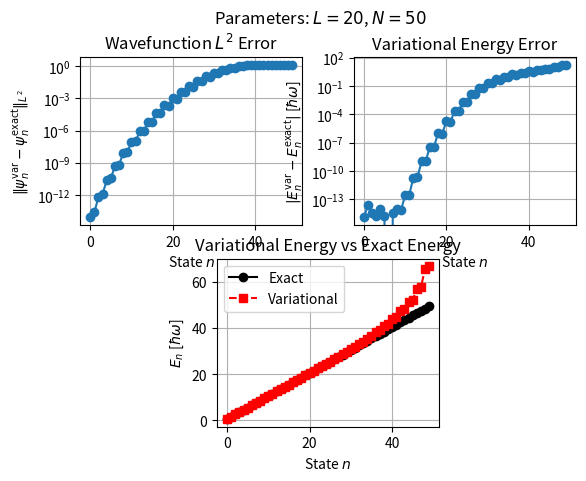

This chart was generated by the following Python code:
import numpy as np
from scipy.integrate import quad
from scipy.special import eval_hermite, factorial
import matplotlib.pyplot as plt
import matplotlib.gridspec as gridspec

# Natural units
h_bar = 1.0
m = 1.0
omega = 1.0

# Parameters
L = 20           # Box length
N = 50           # Number of basis states

# Particle-in-a-box basis
def chi(l,n, x):
    return np.sqrt(2/l)*np.sin(n*np.pi*(x + l/2)/l)

# Exact harmonic oscillator basis
def phi_exact(n, x):
    alpha = m * omega/h_bar
    norm = (alpha/np.pi)**0.25
    norm /= np.sqrt(2**n * factorial(n))

    return norm * eval_hermite(n, np.sqrt(alpha)*x) * np.exp(-alpha * x**2 / 2)


def chi_variational(l, state, x):
    psi = np.zeros_like(x)

    for n in range(N):
        psi += C[n, state]*chi(l, n+1, x)

    return psi

## N dependence ##
# Kinetic matrix construction
T = np.zeros((N, N))

for n in range(N):
    energy = h_bar**2 * np.pi**2 * (n+1)**2 / (2*m*L**2)
    T[n, n] = energy

# Potential matrix construction
V = np.zeros((N, N))

for n in range(N):
    for k in range(N):

        integrand = lambda x: (
            chi(L, n+1, x)
            * 0.5*m*omega**2*x**2
            * chi(L, k+1, x)
        )

        V[n, k], _ = quad(integrand, -L/2, L/2)

# Hamiltonian and eigenvalue problem solution
H = T + V
E, C = np.linalg.eigh(H)

x = np.linspace(-L/2, L/2, 1000)
L2_errors = np.zeros(N)
states = np.arange(N)

for state in range(N):
    phi_e = phi_exact(state, x)
    chi_v = chi_variational(L, state, x)

    overlap = np.trapezoid(phi_e * chi_v, x)
    if overlap < 0:
        chi_v = -chi_v

    L2_errors[state] = np.sqrt(
                   np.trapezoid((phi_e - chi_v)**2, x)
                   )

# Exact harmonic oscillator energies
n = np.arange(N)
E_exact = h_bar * omega * (n + 0.5)

# Errors
abs_error_energy = np.abs(E - E_exact)
rel_error_energy = abs_error_energy / E_exact

# Print comparison
print(" Level    Approx        Exact      Abs Error   Rel Error")

for i in range(10):
    print(f"{i:3d}   {E[i]:10.6f}  {E_exact[i]:10.6f}  {abs_error_energy[i]:10.6e}  {rel_error_energy[i]:10.6e}")

# Plots for energy comparison and errors for varying N
gs = gridspec.GridSpec(2, 4)
gs.update(wspace=0.6)
fig = plt.figure()
fig.suptitle(f"Parameters: $L = {L}$, $N = {N}$")
ax1 = fig.add_subplot(gs[0, :2])
ax2 = fig.add_subplot(gs[0, 2:])
ax3 = fig.add_subplot(gs[1, 1:3])

ax1.semilogy(states, L2_errors, 'o-')
ax1.set_xlabel(r'State $n$')
ax1.set_ylabel(r'$\|\psi_n^{\mathrm{var}}-\psi_n^{\mathrm{exact}}\|_{L^2}$')
ax1.set_title("Wavefunction $L^2$ Error")
ax1.grid(True)

ax2.set_title("Variational Energy Error")
ax2.semilogy(n, abs_error_energy, 'o-')
ax2.set_xlabel(r'State $n$')
ax2.set_ylabel(r'$|E_n^{\mathrm{var}}-E_n^{\mathrm{exact}}|$ [$\hbar\omega$]')
ax2.grid(True)

ax3.set_title("Variational Energy vs Exact Energy")
ax3.plot(n, E_exact, 'ko-', label='Exact')
ax3.plot(n, E, 'rs--', label='Variational')
ax3.set_xlabel(r'State $n$')
ax3.set_ylabel(r'$E_n$ [$\hbar\omega$]')
ax3.legend()
ax3.grid(True)

plt.show()
